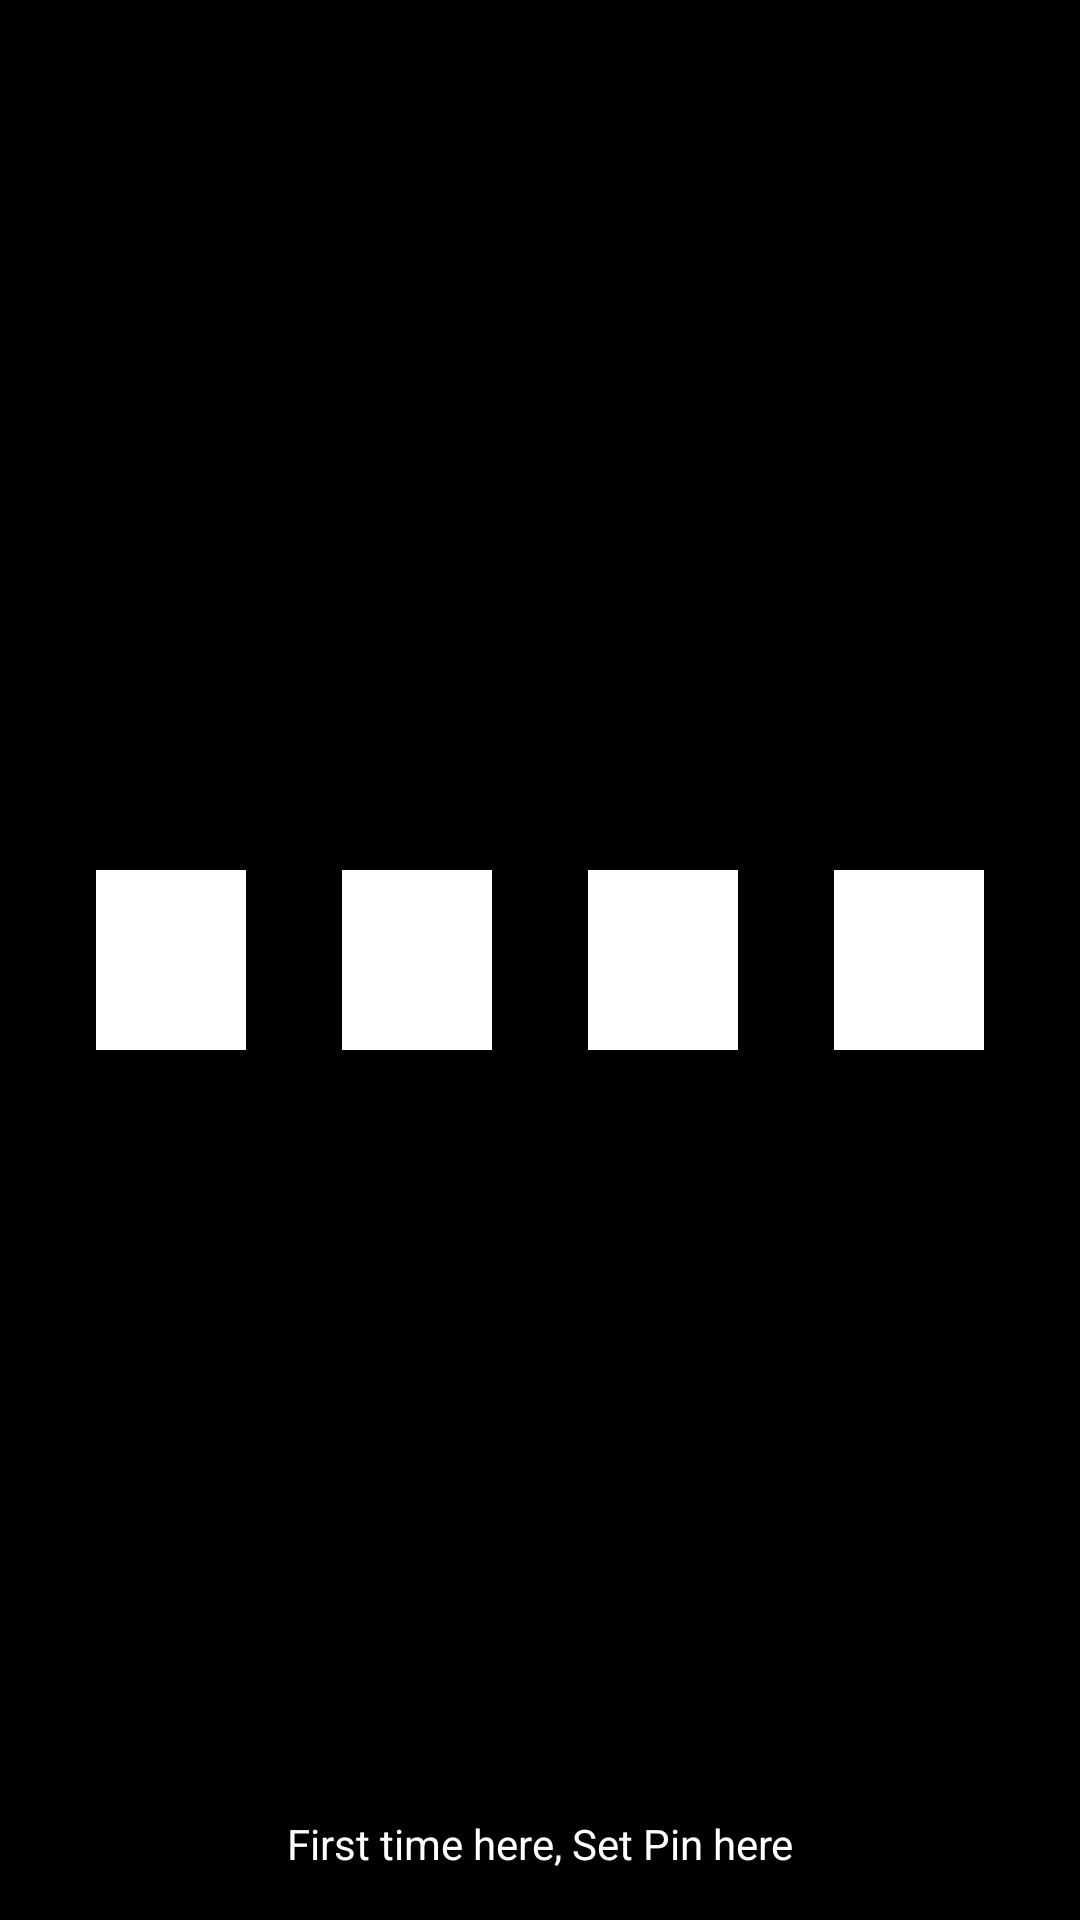

The Android layout XML behind this screen, and the referenced resources:
<!-- AndroidManifest.xml: application theme AppTheme -->
<!-- res/layout/activity_authorization.xml -->
<?xml version="1.0" encoding="utf-8"?>
<RelativeLayout xmlns:android="http://schemas.android.com/apk/res/android"
    xmlns:tools="http://schemas.android.com/tools"
    android:id="@+id/activity_authorization"
    android:layout_width="match_parent"
    android:layout_height="match_parent"
    android:paddingBottom="@dimen/activity_vertical_margin"
    android:paddingLeft="@dimen/activity_horizontal_margin"
    android:paddingRight="@dimen/activity_horizontal_margin"
    android:paddingTop="@dimen/activity_vertical_margin"
    tools:context="com.example.android.codebox.Authorization"
    android:background="#000000">

    <LinearLayout
        android:layout_width="match_parent"
        android:layout_height="wrap_content"
        android:orientation="horizontal"
        android:layout_centerInParent="true"
        android:id="@+id/lin">

        <android.support.design.widget.TextInputEditText
            android:layout_width="30dp"
            android:layout_height="60dp"
            android:background="#ffff"
            android:id="@+id/p1"
            android:maxLength="1"
            android:padding="16dp"
            android:layout_weight="0.25"
            android:imeOptions="actionNext"
            android:inputType="numberPassword"
            android:layout_margin="@dimen/activity_horizontal_margin"/>

        <android.support.design.widget.TextInputEditText
            android:layout_width="30dp"
            android:layout_height="60dp"
            android:background="#ffff"
            android:padding="16dp"
            android:id="@+id/p2"
            android:inputType="numberPassword"
            android:maxLength="1"
            android:layout_weight="0.25"
            android:imeOptions="actionNext"
            android:layout_margin="@dimen/activity_horizontal_margin"/>
        <android.support.design.widget.TextInputEditText
            android:layout_width="30dp"
            android:layout_height="60dp"
            android:background="#ffff"
            android:id="@+id/p3"
            android:maxLength="1"
            android:inputType="numberPassword"
            android:layout_weight="0.25"
            android:imeOptions="actionNext"
            android:layout_margin="@dimen/activity_horizontal_margin"/>
        <android.support.design.widget.TextInputEditText
            android:layout_width="30dp"
            android:layout_height="60dp"
            android:background="#ffff"
            android:id="@+id/p4"
            android:inputType="numberPassword"
            android:maxLength="1"
            android:layout_weight="0.25"
            android:imeOptions="actionNext"
            android:layout_margin="@dimen/activity_horizontal_margin"/>

    </LinearLayout>

    <TextView
        android:layout_width="match_parent"
        android:layout_height="wrap_content"
        android:text="First time here, Set Pin here"
        android:onClick="setPin"
        android:textColor="#FFFf"
        android:gravity="center"
        android:layout_alignParentBottom="true"

        />



</RelativeLayout>
<!-- resources referenced by this layout -->
<resources>
  <dimen name="activity_horizontal_margin">16dp</dimen>
  <dimen name="activity_vertical_margin">16dp</dimen>
  <style name="AppTheme" parent="Theme.AppCompat.Light.NoActionBar">
          
          <item name="colorPrimary">#66b4d9</item>
          <item name="colorPrimaryDark">#0a85bf</item>
          <item name="colorAccent">#53e4cc</item>
      </style>
</resources>
